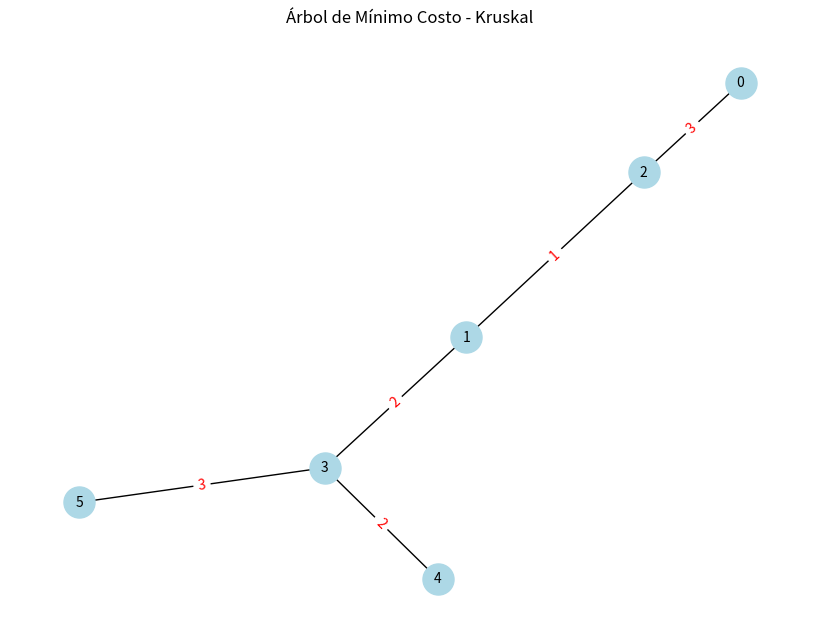
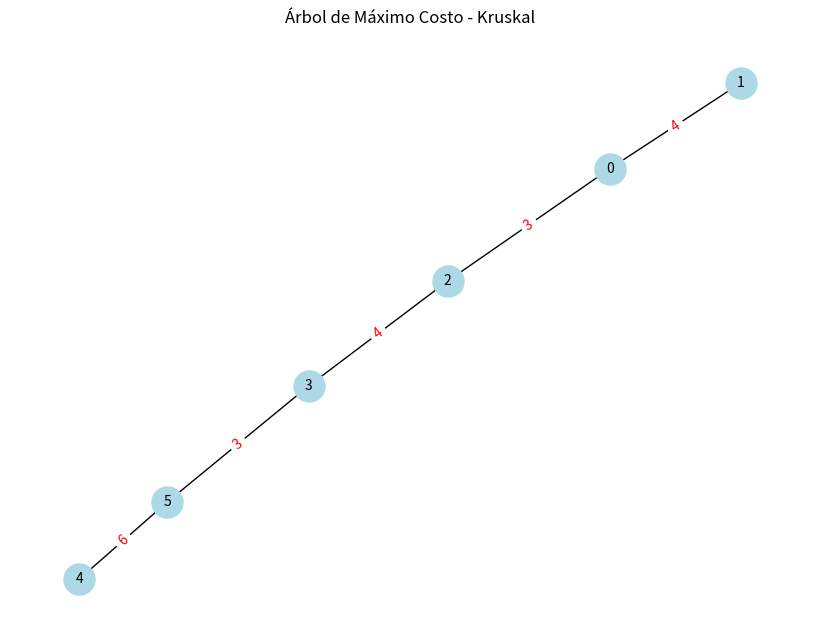

The matplotlib source for these figures, in order:
import matplotlib.pyplot as plt  # Biblioteca para graficar.
import networkx as nx  # Biblioteca para trabajar con grafos.

# Clase Union-Find (Disjoint Set Union) para gestionar conjuntos disjuntos.
class UnionFind:
    def __init__(self, n):
        # Inicializa cada nodo como su propio padre y los rangos en 0.
        self.parent = list(range(n))
        self.rank = [0] * n

    def find(self, u):
        # Encuentra la raíz del conjunto al que pertenece u (con compresión de caminos).
        if self.parent[u] != u:
            self.parent[u] = self.find(self.parent[u])
        return self.parent[u]

    def union(self, u, v):
        # Une los conjuntos de u y v según el rango.
        root_u = self.find(u)
        root_v = self.find(v)
        if root_u != root_v:
            if self.rank[root_u] > self.rank[root_v]:
                self.parent[root_v] = root_u
            elif self.rank[root_u] < self.rank[root_v]:
                self.parent[root_u] = root_v
            else:
                self.parent[root_v] = root_u
                self.rank[root_u] += 1

# Algoritmo de Kruskal para construir un árbol de expansión mínimo o máximo.
def kruskal_simulator(graph_edges, num_nodes, max_tree=False):
    # Ordena las aristas por peso (ascendente para mínimo, descendente para máximo).
    graph_edges = sorted(graph_edges, key=lambda x: x[2], reverse=max_tree)
    uf = UnionFind(num_nodes)  # Inicializa Union-Find.
    mst_edges = []  # Lista para almacenar las aristas del árbol.
    total_cost = 0  # Costo total del árbol.

    print(f"\nConstrucción del Árbol de {'Máximo' if max_tree else 'Mínimo'} Costo usando Kruskal:")

    # Recorre las aristas ordenadas.
    for u, v, weight in graph_edges:
        # Si los nodos no están en el mismo conjunto, añade la arista al árbol.
        if uf.find(u) != uf.find(v):
            uf.union(u, v)
            mst_edges.append((u, v, weight))
            total_cost += weight
            print(f"Añadiendo arista ({u}, {v}) con peso {weight}")

            # Detén el proceso si ya se tienen n-1 aristas.
            if len(mst_edges) == num_nodes - 1:
                break

    print(f"\nCosto total del Árbol de {'Máximo' if max_tree else 'Mínimo'} Costo: {total_cost}")
    return mst_edges, total_cost  # Retorna las aristas del árbol y su costo.

# Función para graficar el árbol de expansión.
def draw_graph(edges, num_nodes, title):
    G = nx.Graph()  # Crea un grafo vacío.
    G.add_nodes_from(range(num_nodes))  # Añade los nodos.
    G.add_weighted_edges_from(edges)  # Añade las aristas con sus pesos.

    pos = nx.spring_layout(G)  # Calcula la posición de los nodos para el dibujo.
    plt.figure(figsize=(8, 6))  # Define el tamaño de la figura.
    nx.draw(G, pos, with_labels=True, node_color="lightblue", node_size=500, font_size=10)  # Dibuja el grafo.
    edge_labels = {(u, v): f"{w}" for u, v, w in edges}  # Crea etiquetas para las aristas.
    nx.draw_networkx_edge_labels(G, pos, edge_labels=edge_labels, font_color="red")  # Dibuja las etiquetas.

    plt.title(title)  # Establece el título del gráfico.
    plt.show()  # Muestra el gráfico en pantalla.

# Ejemplo de uso
edges = [
    (0, 1, 4), (0, 2, 3), (1, 2, 1), (1, 3, 2),
    (2, 3, 4), (3, 4, 2), (4, 5, 6), (3, 5, 3)
]  # Lista de aristas (nodo1, nodo2, peso).
num_nodes = 6  # Número total de nodos.

# Árbol de Mínimo Costo
mst_min_edges, min_cost = kruskal_simulator(edges, num_nodes, max_tree=False)
draw_graph(mst_min_edges, num_nodes, "Árbol de Mínimo Costo - Kruskal")

# Árbol de Máximo Costo
mst_max_edges, max_cost = kruskal_simulator(edges, num_nodes, max_tree=True)
draw_graph(mst_max_edges, num_nodes, "Árbol de Máximo Costo - Kruskal")
